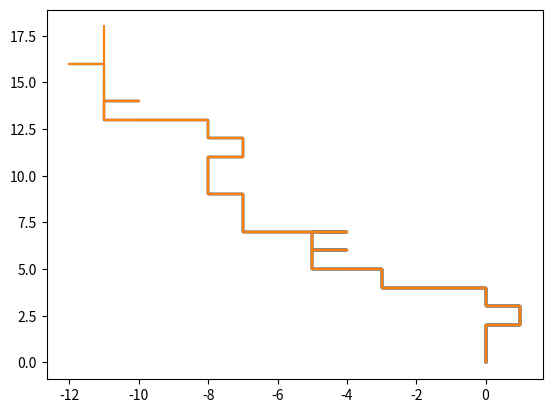

Recreate this plot in Python.
import random as rand
import matplotlib.pyplot as plt

Y = [0]
X = [0]
randomX = 0
randomY = 0
plt.plot(X,Y)
for i in range(41):
    random_p = rand.randint(0,9)
    #print(randomX,randomY)
    #Forward 
    if(random_p >= 0 and random_p <= 4):
       randomY += 1
       Y.append(randomY)
       X.append(randomX)
       plt.plot(X,Y)
       print(randomX,randomY)
    #Left
    elif(random_p >= 5 and random_p <= 7):
        randomX -= 1
        X.append(randomX)
        Y.append(randomY)
        plt.plot(X,Y)
        print(randomX,randomY)
    #Right
    else:
        randomX += 1
        X.append( randomX)
        Y.append(randomY)
        plt.plot(X,Y)
        print(randomX,randomY)

plt.show()
